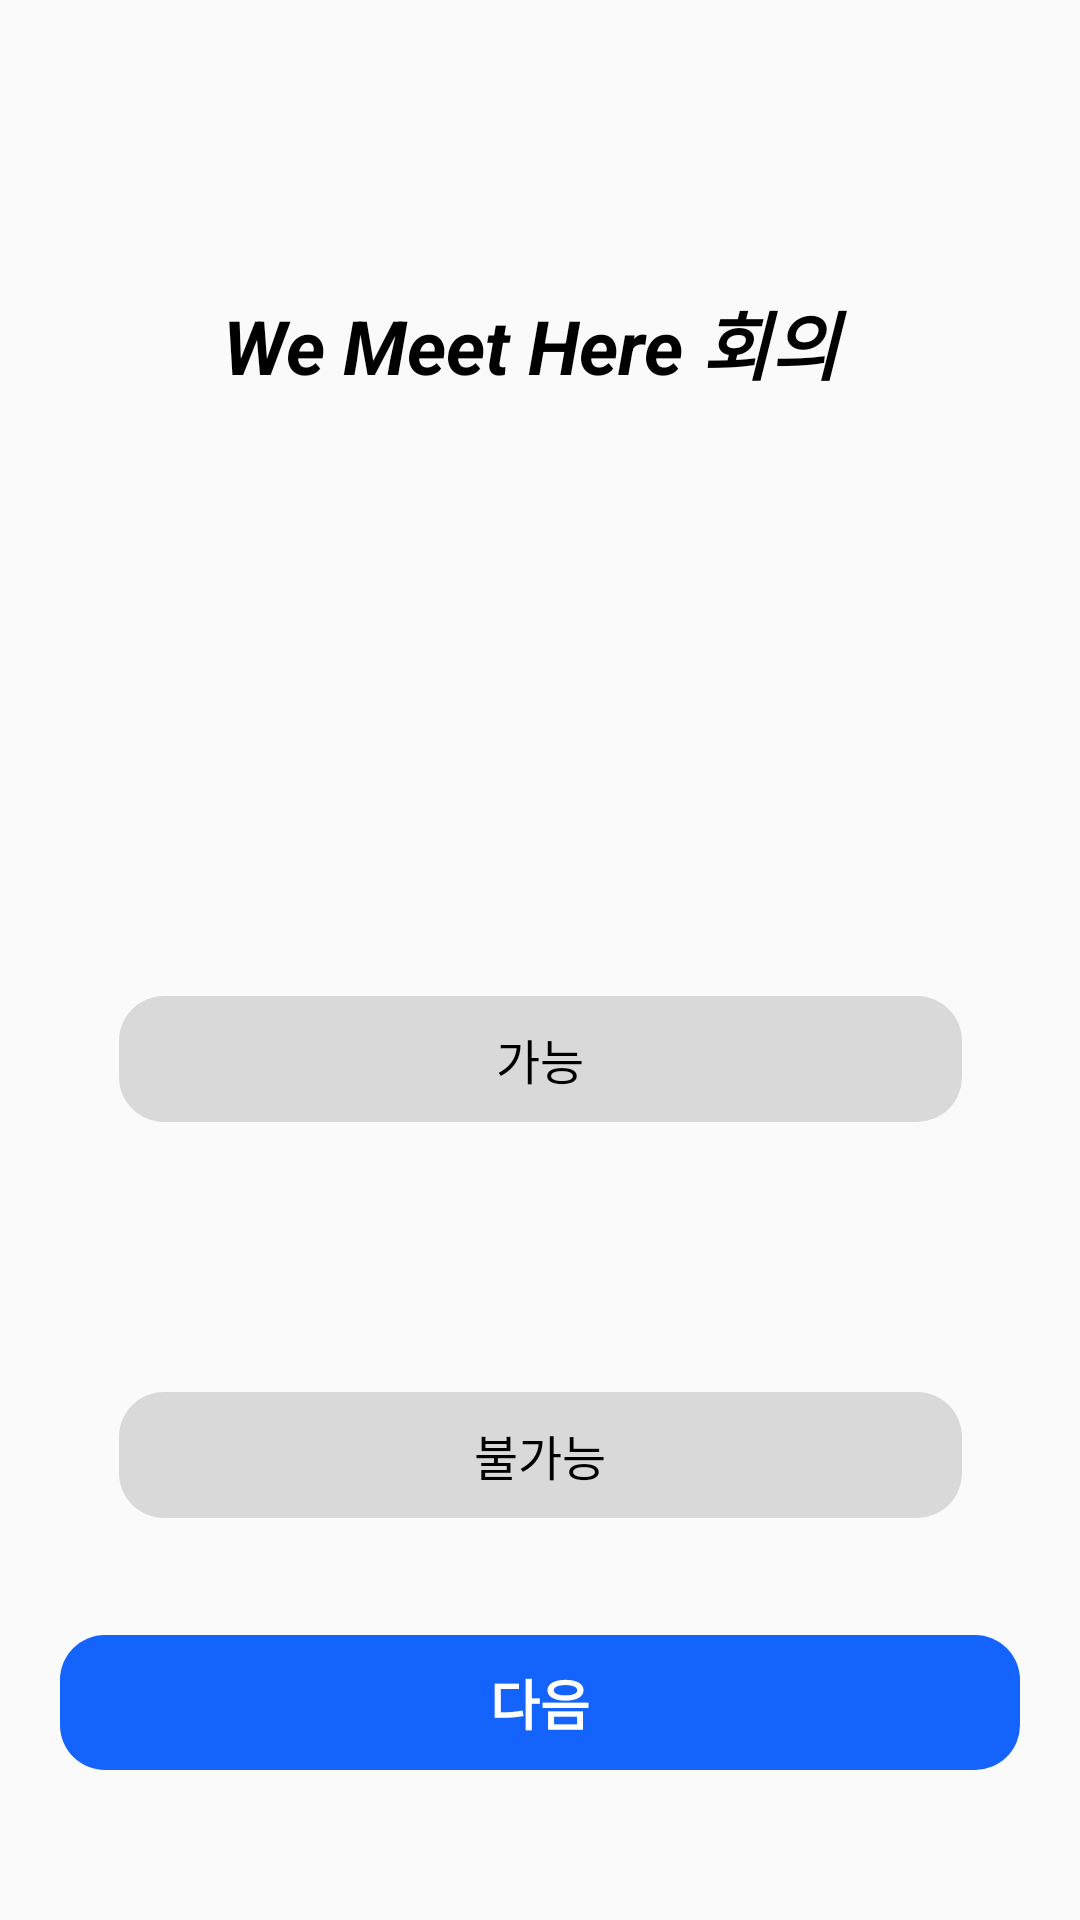

Produce the Android XML layout that renders to this screen, including the resource entries it uses.
<!-- AndroidManifest.xml: application theme Theme.Participant -->
<!-- res/layout/two.xml -->
<?xml version="1.0" encoding="utf-8"?>
<androidx.constraintlayout.widget.ConstraintLayout xmlns:android="http://schemas.android.com/apk/res/android"
    xmlns:app="http://schemas.android.com/apk/res-auto"
    xmlns:tools="http://schemas.android.com/tools"
    android:layout_width="match_parent"
    android:layout_height="match_parent"
    tools:context=".TwoActivity">

    <TextView
        android:id="@+id/tv10_1"
        android:layout_width="wrap_content"
        android:layout_height="wrap_content"
        android:layout_marginTop="96dp"
        android:autoSizeTextType="uniform"
        android:gravity="center"
        android:text="We Meet Here 회의 "
        android:textColor="#000000"
        android:textSize="25sp"
        android:textStyle="bold|italic"
        app:layout_constraintEnd_toEndOf="parent"
        app:layout_constraintHorizontal_bias="0.5"
        app:layout_constraintStart_toStartOf="parent"
        app:layout_constraintTop_toTopOf="parent" />

    <Button
        android:id="@+id/btn2_1"
        android:layout_width="281dp"
        android:layout_height="42dp"
        android:layout_marginTop="332dp"
        android:background="@drawable/buttonround"
        android:backgroundTint="#D9D9D9"
        android:gravity="center"
        android:text="가능"
        android:textColor="#000000"
        android:textSize="16sp"
        app:layout_constraintEnd_toEndOf="parent"
        app:layout_constraintStart_toStartOf="parent"
        app:layout_constraintTop_toTopOf="parent" />

    <Button
        android:id="@+id/btn2_2"
        android:layout_width="281dp"
        android:layout_height="42dp"
        android:layout_marginTop="90dp"
        android:background="@drawable/buttonround"
        android:backgroundTint="#D9D9D9"
        android:gravity="center"
        android:text="불가능"
        android:textColor="#000000"
        android:textSize="16sp"
        app:layout_constraintEnd_toEndOf="parent"
        app:layout_constraintStart_toStartOf="parent"
        app:layout_constraintTop_toBottomOf="@+id/btn2_1" />

    <Button
        android:id="@+id/btn2_3"
        android:layout_width="320dp"
        android:layout_height="45dp"
        android:layout_marginBottom="50dp"
        android:background="@drawable/buttonround"
        android:backgroundTint="#1463fc"
        android:gravity="center"
        android:text="다음"
        android:textColor="#FFFFFF"
        android:textSize="18sp"
        android:textStyle="bold"
        app:layout_constraintBottom_toBottomOf="parent"
        app:layout_constraintEnd_toEndOf="parent"
        app:layout_constraintStart_toStartOf="parent" />

</androidx.constraintlayout.widget.ConstraintLayout>
<!-- resources referenced by this layout -->
<resources>
  <!-- drawable buttonround (drawable) -->
  <?xml version="1.0" encoding="utf-8"?>
  <shape
      xmlns:android="http://schemas.android.com/apk/res/android"
      android:shape="rectangle">
      <corners
          android:radius="15dp"></corners>
  </shape>
  <style name="Theme.Participant" parent="Base.Theme.Participant" />
  <style name="Base.Theme.Participant" parent="Theme.AppCompat.Light">
          
          
      </style>
</resources>
